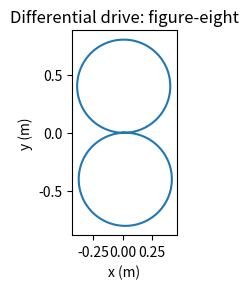

This chart was generated by the following Python code:
# Drive a figure-eight and save a plot of the path
import math
import matplotlib.pyplot as plt

WB, dt = 0.30, 0.05
x = y = th = 0.0
xs, ys = [x], [y]
N = 126               # steps for one full circle
for i in range(2 * N):
    turn = 0.15 if i < N else -0.15
    vl, vr = 0.4 - turn, 0.4 + turn
    v, w = (vr + vl) / 2, (vr - vl) / WB
    x += v * math.cos(th) * dt
    y += v * math.sin(th) * dt
    th += w * dt
    xs.append(x)
    ys.append(y)

plt.figure(figsize=(5, 3))
plt.plot(xs, ys)
plt.gca().set_aspect("equal")
plt.title("Differential drive: figure-eight")
plt.xlabel("x (m)")
plt.ylabel("y (m)")
plt.tight_layout()
plt.savefig("figure_eight.png")
print(f"end point: ({x:.2f}, {y:.2f})")
